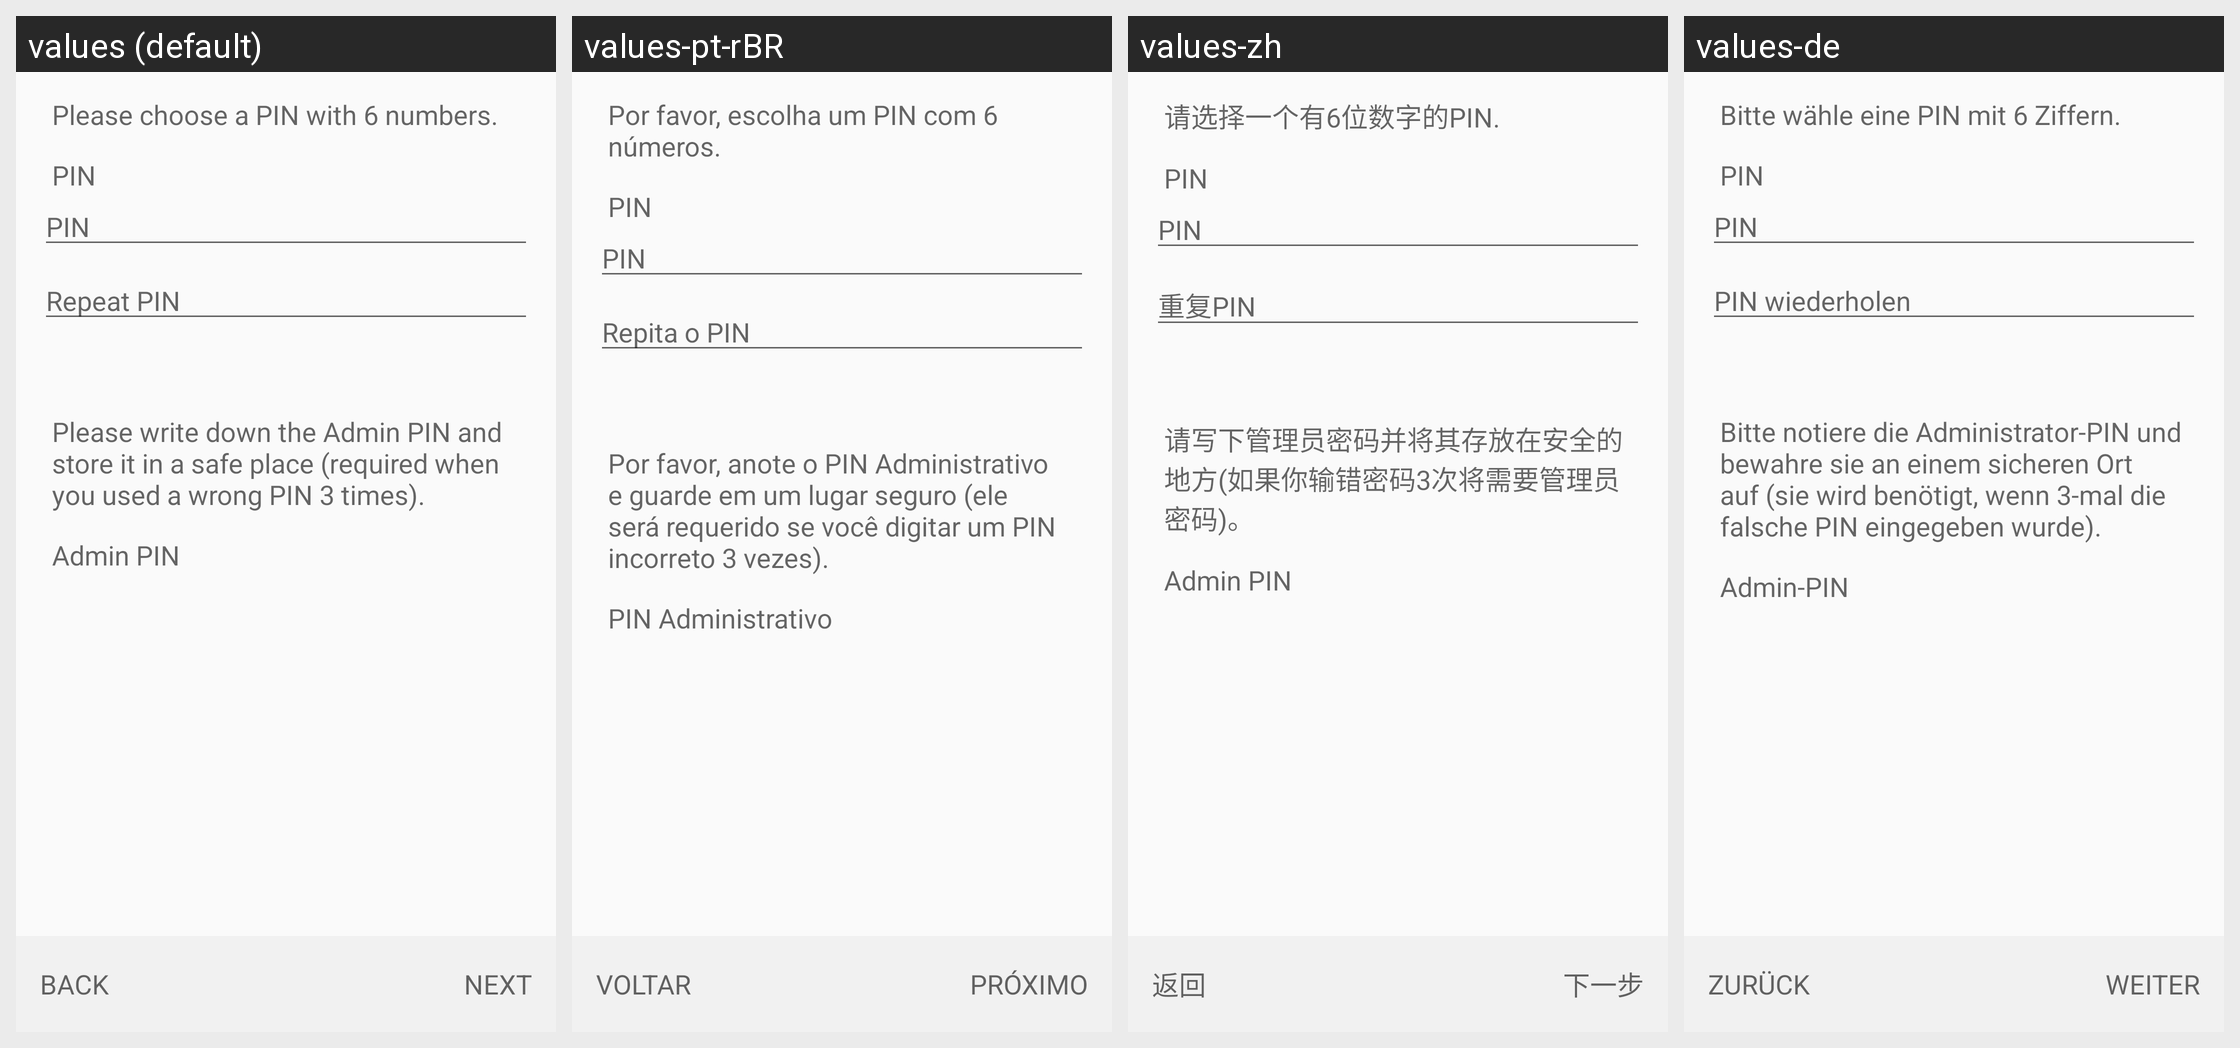

Here is an Android app screen in its default locale and in the app's own translations. Write out the translated-string differences for the strings that appear on this screen.
Android screen res/layout/create_yubi_key_pin_fragment.xml rendered under 4 locales, left to right: values (default), values-pt-rBR, values-zh, values-de. Device: Nexus 5 (rendered at 1080×1920; each locale shown at half size, 540×960, under a caption strip naming it); theme Theme.Keychain.Light.
Other locales in the repository, not shown: values-ar, values-br, values-ca, values-cs, values-cs-rCZ, values-da, values-el, values-eo, values-es, values-es-rCO, values-es-rMX, values-et, values-eu, values-fa, values-fi, values-fr, values-gl, values-gu, values-hi, values-hu, values-id, values-it, values-it-rIT, values-ja, values-kn, values-ko, values-la, values-ml, values-nb, values-nl, values-nl-rBE, values-nl-rNL, values-pl, values-pt-rPT, values-ro, values-ru, values-sl, values-sr, values-sv, values-te, values-th, values-tr, values-uk, values-vi, values-zh-rTW.
Strings drawn on this screen, with the default value and each locale's value (text and hints the layout hard-codes, and strings that could not be matched under every locale, appear in the picture but are not listed):

create_key_yubi_key_pin_text
  values: Please choose a PIN with 6 numbers.
  values-pt-rBR: Por favor, escolha um PIN com 6 números.
  values-zh: 请选择一个有6位数字的PIN.
  values-de: Bitte wähle eine PIN mit 6 Ziffern.

create_key_yubi_key_pin
  values: PIN
  values-pt-rBR: PIN
  values-zh: PIN
  values-de: PIN

create_key_yubi_key_pin_repeat
  values: Repeat PIN
  values-pt-rBR: Repita o PIN
  values-zh: 重复PIN
  values-de: PIN wiederholen

create_key_yubi_key_admin_pin_text
  values: Please write down the Admin PIN and store it in a safe place (required when you used a wrong PIN 3 times).
  values-pt-rBR: Por favor, anote o PIN Administrativo e guarde em um lugar seguro (ele será requerido se você digitar um PIN incorreto 3 vezes).
  values-zh: 请写下管理员密码并将其存放在安全的地方(如果你输错密码3次将需要管理员密码)。
  values-de: Bitte notiere die Administrator-PIN und bewahre sie an einem sicheren Ort auf (sie wird benötigt, wenn 3-mal die falsche PIN eingegeben wurde).

create_key_yubi_key_admin_pin
  values: Admin PIN
  values-pt-rBR: PIN Administrativo
  values-zh: Admin PIN
  values-de: Admin-PIN

btn_back
  values: Back
  values-pt-rBR: Voltar
  values-zh: 返回
  values-de: Zurück

btn_next
  values: Next
  values-pt-rBR: Próximo
  values-zh: 下一步
  values-de: Weiter
